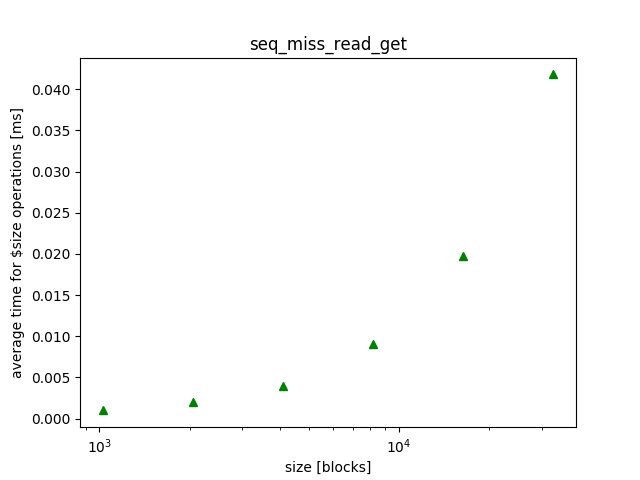

The data file committed next to this chart (first rows):
size, mean, variance, 
1024, 0.001000, 0.000000, 
16384, 0.0198, 0.000000, 
2048, 0.002000, 0.000000, 
32768, 0.0418, 0.000002, 
4096, 0.004000, 0.000000, 
8192, 0.009100, 0.000000, 
